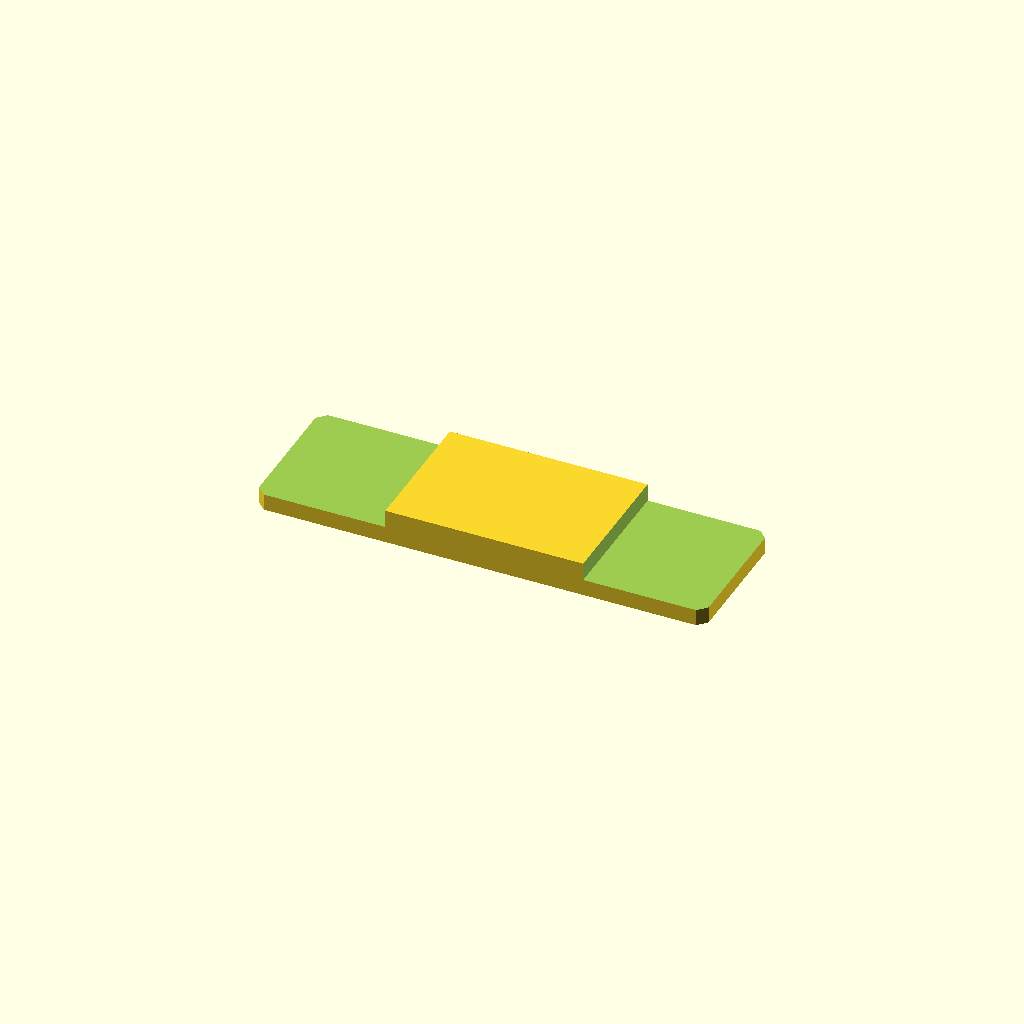
Cell 1: the model at its default parameters.
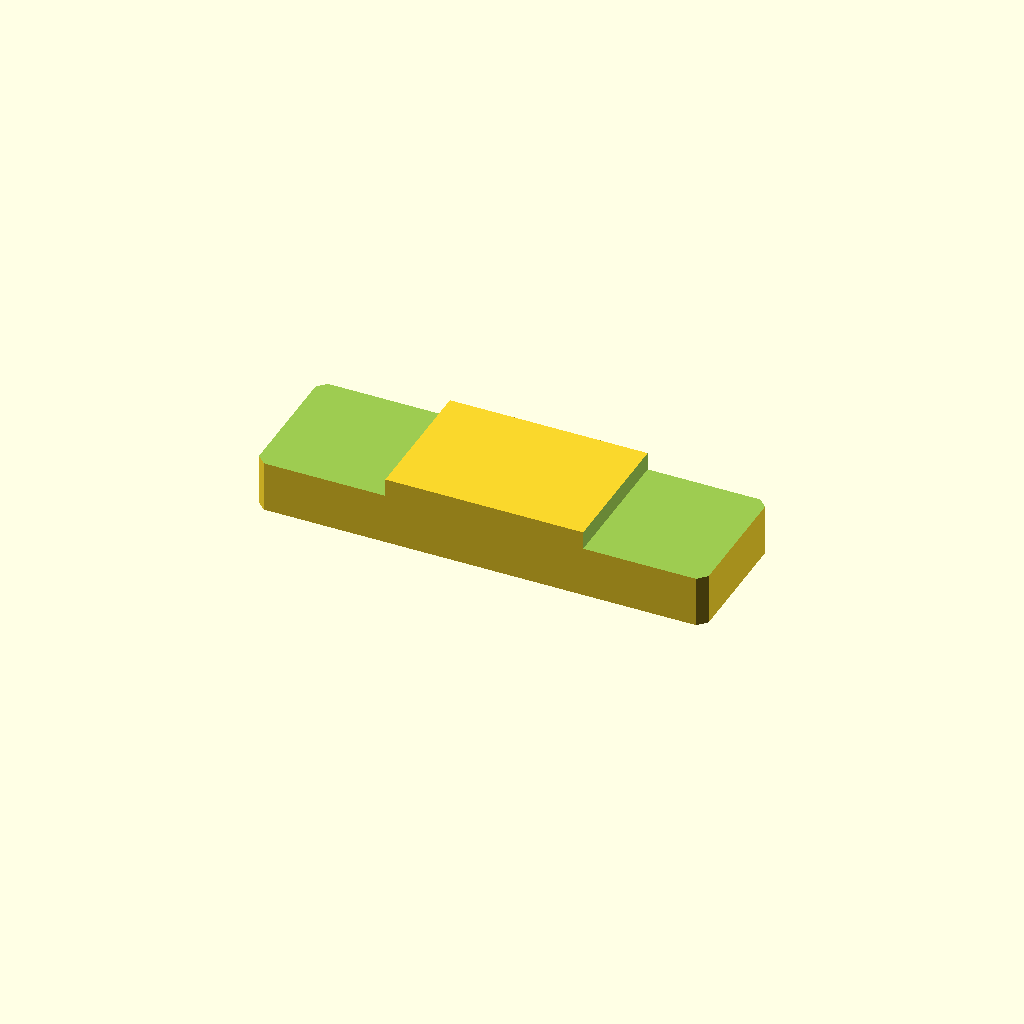
Cell 2: plate_t = 20 (everything else at default).
All cells are drawn from one camera (rotation 55°, 0°, 25°, orthographic, colour scheme Cornfield), so only the parameter changes between them.
OpenSCAD source file optional_data/data/sketch2/steppedbars/part_0220.scad:
$fn = 32;

// ----------------------------------------------------------------------
// Stepped bar: centerstep, 130 x 40 x 10/4.8 mm
// ----------------------------------------------------------------------

// --- parameters (mm) ---
bar_l = 130;              // bar length, X
bar_w = 40;               // bar width, Y
plate_t = 10;             // thickness of the thick zone, Z
thin_t = 4.8;             // thickness of the thin zone
corner_c = 2.5;           // corner chamfer of the bar
step_cut = 5.2;           // material removed from the thin zone
thick_from = 37.7;        // start of the thick middle zone
thick_to = 94.9;          // end of the thick middle zone
depth_1 = 5.2;            // depth of cut 1 from the top face
depth_2 = 5.2;            // depth of cut 2 from the top face

profile = [[2.5, 0], [127.5, 0], [130, 2.5], [130, 37.5], [127.5, 40], [2.5, 40], [0, 37.5], [0, 2.5]];  // primary outline, 8 points, counter clockwise
void_1 = [[-1, -1], [37.7, -1], [37.7, 41], [-1, 41]];  // thin left end, 4 points
void_2 = [[94.9, -1], [131, -1], [131, 41], [94.9, 41]];  // thin right end, 4 points

// --- the one profile operation ---
difference() {
  linear_extrude(height = plate_t) polygon(points = profile);
  translate([0, 0, plate_t - depth_1])
    linear_extrude(height = depth_1 + 1) polygon(points = void_1);
  translate([0, 0, plate_t - depth_2])
    linear_extrude(height = depth_2 + 1) polygon(points = void_2);
}
Customizer parameters (derived from the source; name, type, default, range or options):
bar_l: number, default 130
bar_w: number, default 40
plate_t: number, default 10
thin_t: number, default 4.8
corner_c: number, default 2.5
step_cut: number, default 5.2
thick_from: number, default 37.7
thick_to: number, default 94.9
depth_1: number, default 5.2
depth_2: number, default 5.2
